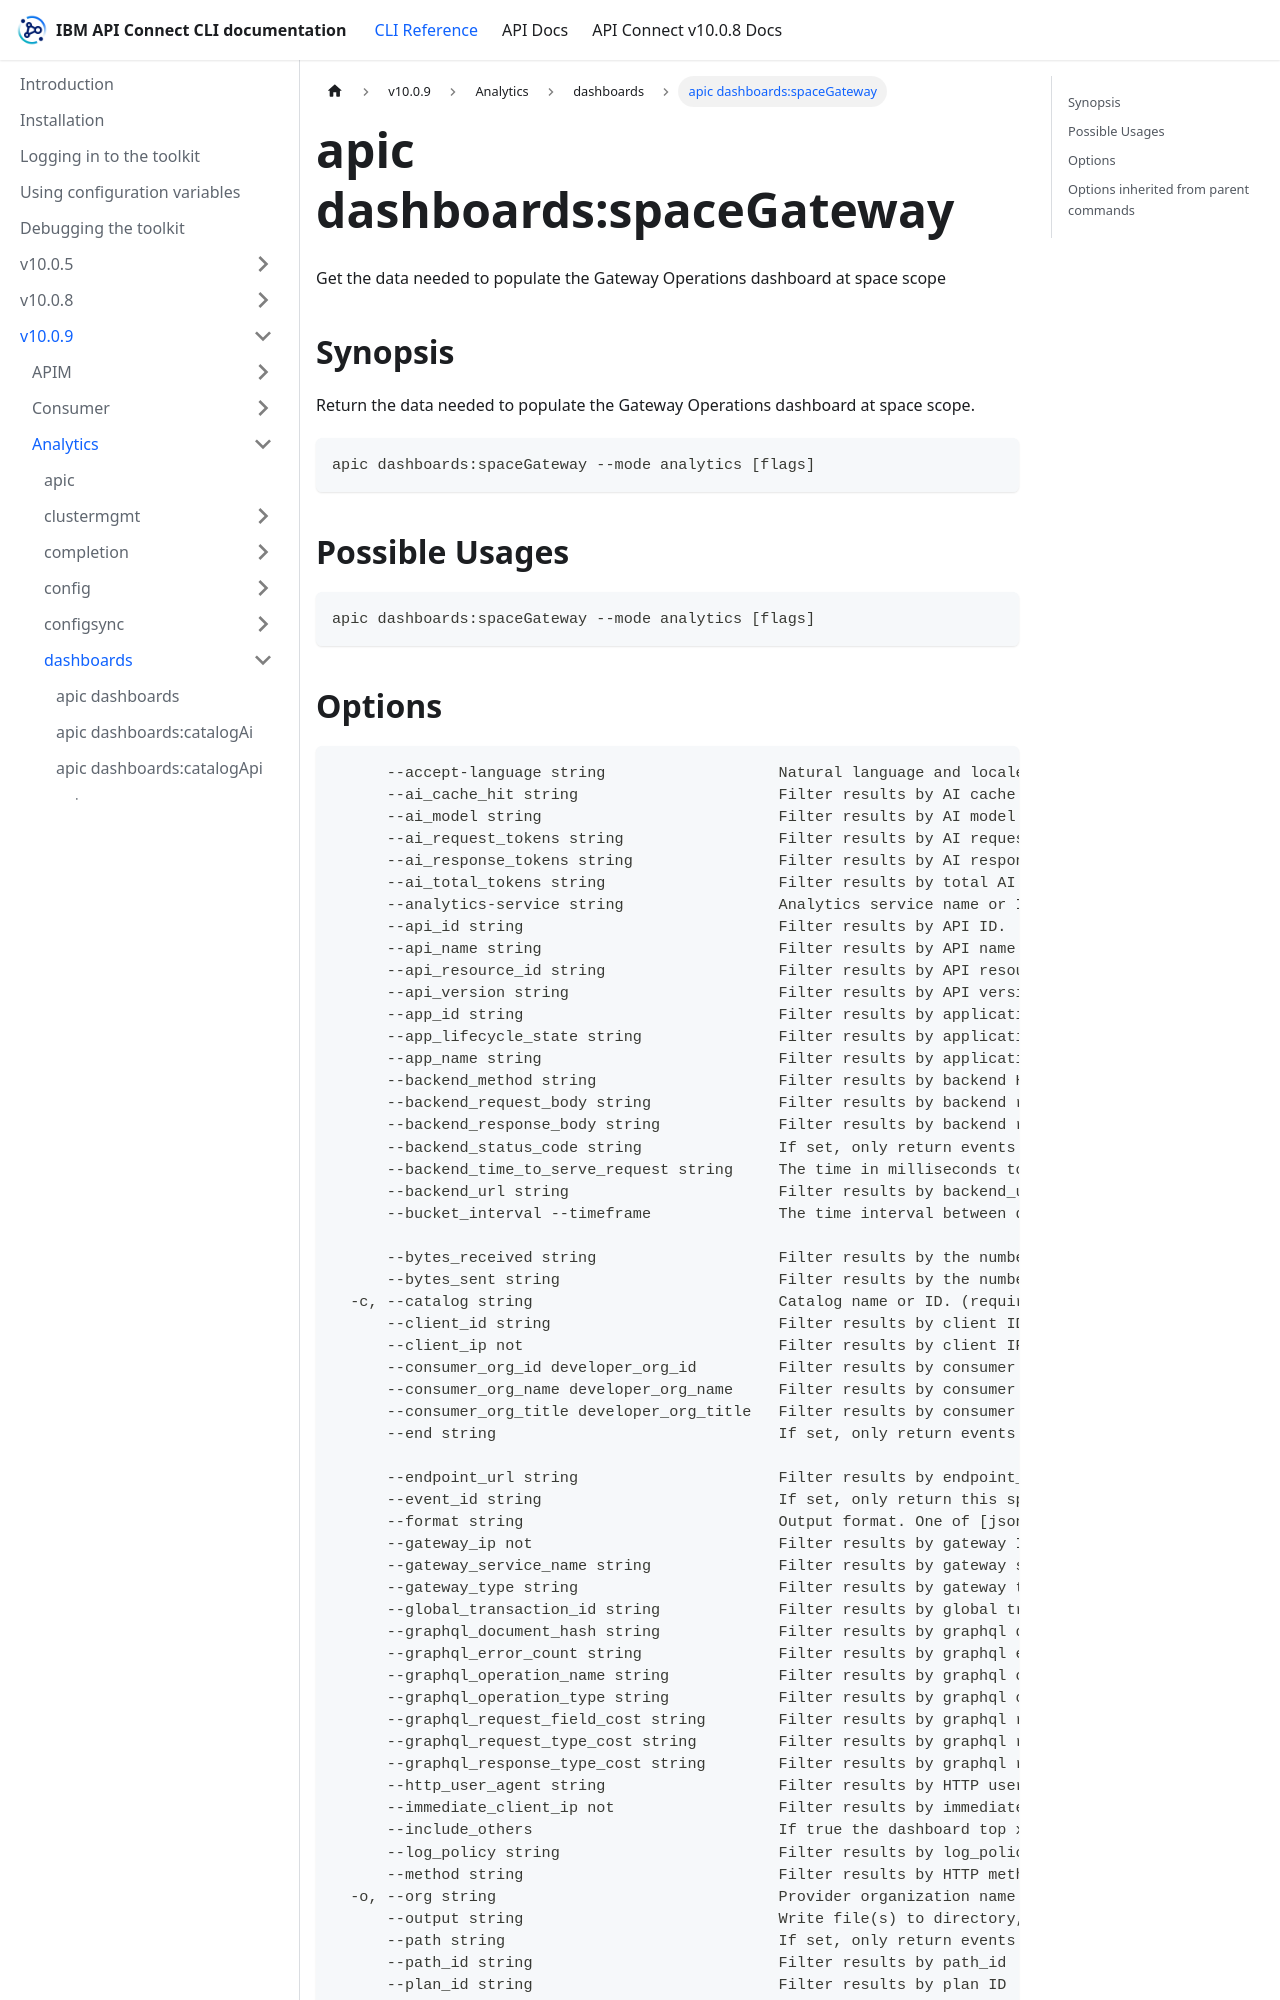

repository: ibm-apiconnect/clidocs · page: docs/v1009/analytics/dashboards/apic_dashboards_spaceGateway.html · generator: docusaurus

---
tags:
- "group: dashboards"
- "scope: space"
---
# apic dashboards:spaceGateway

Get the data needed to populate the Gateway Operations dashboard at space scope

## Synopsis

Return the data needed to populate the Gateway Operations dashboard at space scope.

```
apic dashboards:spaceGateway --mode analytics [flags]
```

## Possible Usages

```
apic dashboards:spaceGateway --mode analytics [flags]
```
